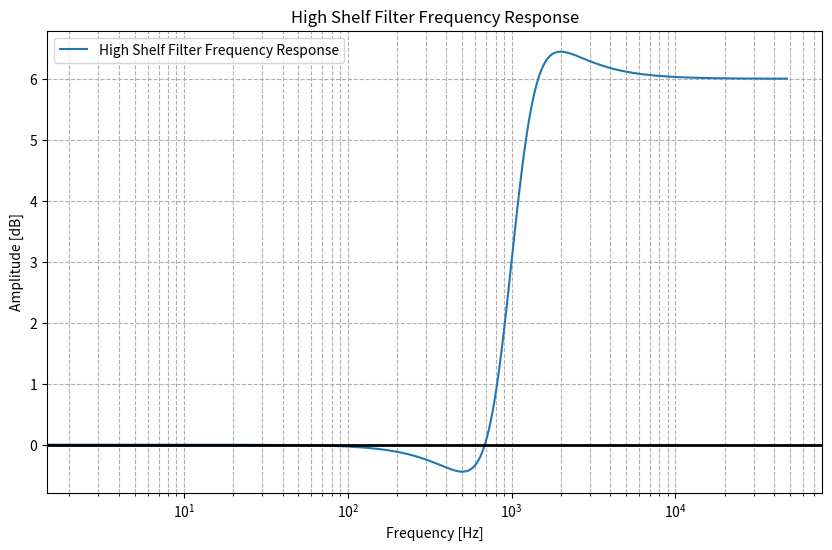

Recreate this plot in Python.
import numpy as np
import matplotlib.pyplot as plt
from scipy.signal import freqz

def high_shelf_eq(fc, fs, gain, Q):
    """
    计算High Shelf EQ滤波器的系数
    :param fc: 中心频率
    :param fs: 采样率
    :param gain: 增益
    :param Q: Q值
    :return: b, a 系数
    """
    A = 10 ** (gain / 40)
    omega = 2 * np.pi * fc / fs
    alpha = np.sin(omega) / (2 * Q)
    
    b0 = A * ((A + 1) + (A - 1) * np.cos(omega) + 2 * np.sqrt(A) * alpha)
    b1 = -2 * A * ((A - 1) + (A + 1) * np.cos(omega))
    b2 = A * ((A + 1) + (A - 1) * np.cos(omega) - 2 * np.sqrt(A) * alpha)
    a0 = (A + 1) - (A - 1) * np.cos(omega) + 2 * np.sqrt(A) * alpha
    a1 = 2 * ((A - 1) - (A + 1) * np.cos(omega))
    a2 = (A + 1) - (A - 1) * np.cos(omega) - 2 * np.sqrt(A) * alpha
    
    b = [b0 / a0, b1 / a0, b2 / a0]
    a = [1, a1 / a0, a2 / a0]
    
    return b, a

def plot_frequency_response(fs, b, a):
    """
    绘制频率响应曲线
    :param fs: 采样率
    :param b: 滤波器的b系数
    :param a: 滤波器的a系数
    """
    w, h = freqz(b, a, worN=20000)
    freq = w * fs / (2 * np.pi)
    response = 20 * np.log10(abs(h))
    
    plt.figure(figsize=(10, 6))
    plt.plot(freq, response, label='High Shelf Filter Frequency Response')
    plt.xscale('log')
    plt.title('High Shelf Filter Frequency Response')
    plt.xlabel('Frequency [Hz]')
    plt.ylabel('Amplitude [dB]')
    plt.grid(which='both', linestyle='--')
    plt.axhline(0, color='black', lw=2)
    plt.legend()
    plt.show()

# 输入参数
fc = 1000      # 中心频率
fs = 96000     # 采样率
gain = 6       # 增益
Q = 1          # Q值

# 计算滤波器系数
b, a = high_shelf_eq(fc, fs, gain, Q)

# 绘制频率响应曲线
plot_frequency_response(fs, b, a)
